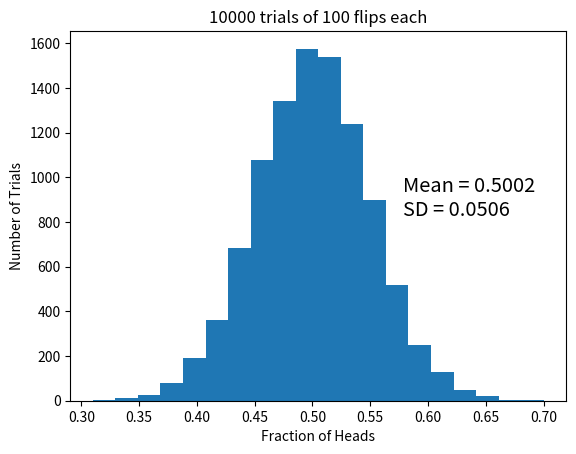
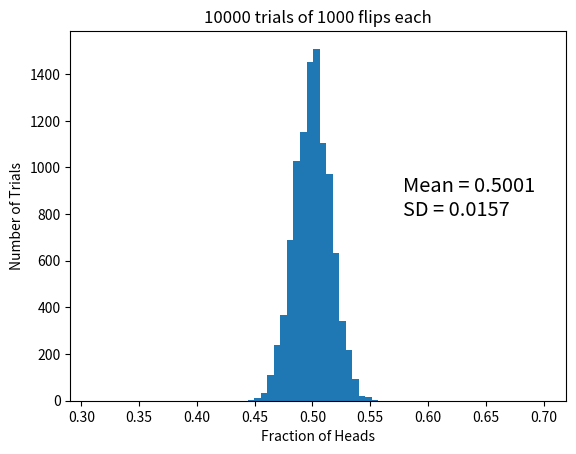

Write Python code to recreate these figures, in order.
# 大数の法則
# コイントスしたときの表/裏の比率の収束を見る

import numpy as np
import random
import matplotlib.pyplot as plt

numFlips = [100, 1000]    # コイン投げ回数
numTrials = 10000         # 試行回数

# コイン投げ 1回
def flip(numFlips):
    heads = 0
    for i in range(numFlips):
        if random.choice(('H', 'T')) == 'H':
            heads += 1
    return heads/float(numFlips)

# コイン投げ×試行回数
def flipSim(numFlipsPerTrial, numTrials):
    fracHeads = []
    for i in range(numTrials):
        fracHeads.append(flip(numFlipsPerTrial))
    mean = sum(fracHeads)/len(fracHeads)
    sd = np.std(fracHeads)
    return (fracHeads, mean, sd)

def labelPlot(numFlips, numTrials, mean, sd):
    plt.title(str(numTrials) + ' trials of ' + str(numFlips) + ' flips each')
    plt.xlabel('Fraction of Heads')
    plt.ylabel('Number of Trials')
    plt.annotate('Mean = ' + str(round(mean, 4))\
                   + '\nSD = ' + str(round(sd, 4)), size='x-large',
                   xycoords = 'axes fraction', xy = (0.67, 0.5))

# グラフ描画
val1, mean1, sd1 = flipSim(numFlips[0], numTrials)

plt.hist(val1, bins = 20)
xmin,xmax = plt.xlim()
labelPlot(numFlips[0], numTrials, mean1, sd1)

val2, mean2, sd2 = flipSim(numFlips[1], numTrials)
plt.figure()
plt.hist(val2, bins = 20)
plt.xlim(xmin, xmax)
labelPlot(numFlips[1], numTrials, mean2, sd2)
plt.show()